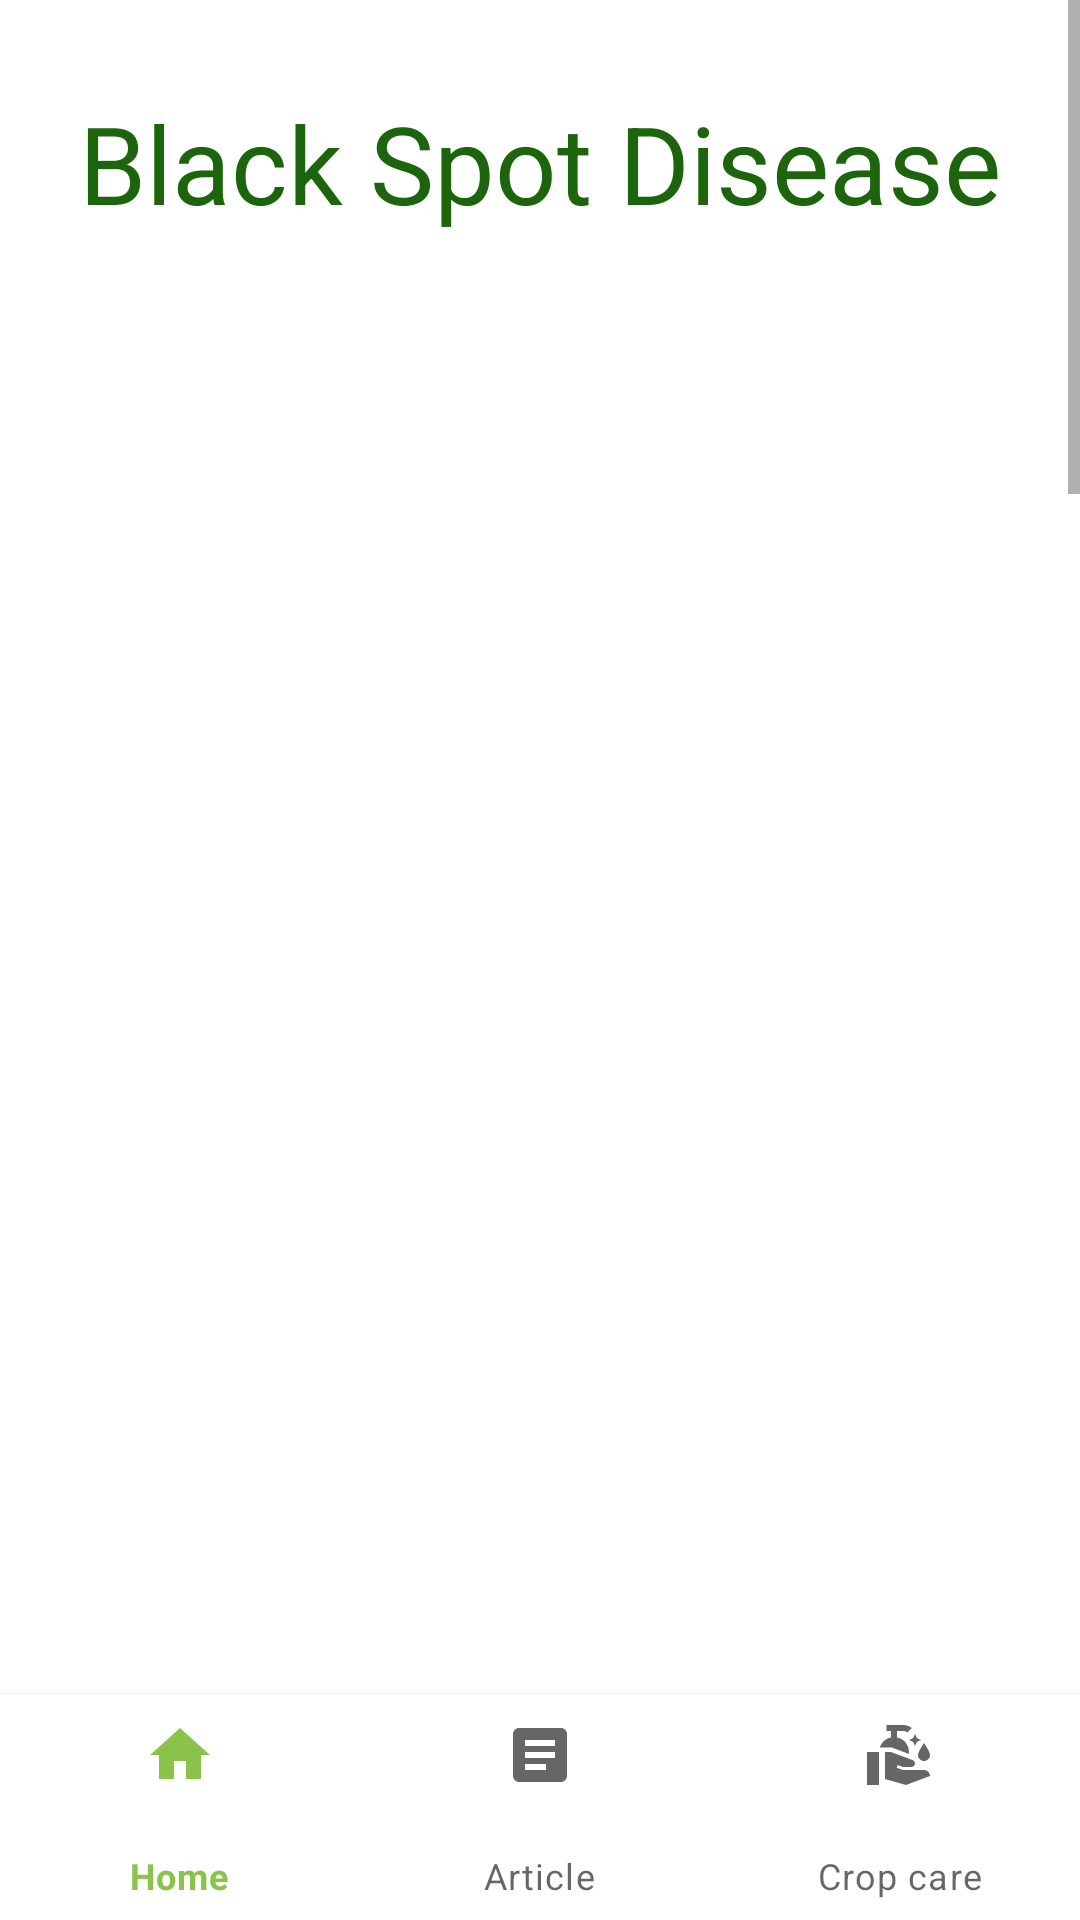

The Android layout XML behind this screen, and the referenced resources:
<!-- AndroidManifest.xml: application theme Theme.FarmPK -->
<!-- res/layout/activity_blackspot.xml -->
<?xml version="1.0" encoding="utf-8"?>
<androidx.constraintlayout.widget.ConstraintLayout
    xmlns:android="http://schemas.android.com/apk/res/android"
    xmlns:app="http://schemas.android.com/apk/res-auto"
    xmlns:tools="http://schemas.android.com/tools"
    android:layout_width="match_parent"
    android:layout_height="match_parent"
    android:orientation="vertical"
    tools:context=".BlackspotActivity">
    <ScrollView
        android:layout_width="match_parent"
        android:layout_height="wrap_content">
    <RelativeLayout
        android:layout_width="match_parent"
        android:layout_height="wrap_content"
        android:orientation="vertical">
    <TextView
        android:layout_width="wrap_content"
        android:layout_height="wrap_content"
        android:id="@+id/blackspotTitle"
        android:text="Black Spot Disease"
        android:textSize="36sp"
        android:layout_marginTop="30dp"
        android:layout_gravity="center"
        android:textColor="@color/green_700"
        android:layout_centerHorizontal="true"/>

        <ImageView
            android:id="@+id/blackspotImg"
            android:layout_width="450dp"
            android:layout_height="450dp"
            android:layout_below="@id/blackspotTitle"
            android:src="@drawable/black_spot" />

        <TextView
            android:id="@+id/blackspotDesc"
            android:layout_width="660dp"
            android:layout_height="wrap_content"
            android:layout_centerHorizontal="true"
            android:layout_gravity="center"

            android:layout_marginLeft="30dp"
            android:layout_marginTop="610dp"
            android:background="@color/yellow_500"
            android:layout_marginRight="30dp"
            android:layout_marginBottom="150dp"
            android:padding="10dp"
            android:justificationMode="inter_word"
            android:text="@string/blackSpot"
            android:textSize="20sp" />
    </RelativeLayout>
    </ScrollView>
    <com.google.android.material.bottomnavigation.BottomNavigationView
        android:id="@+id/bottomNavigationView"
        android:layout_width="match_parent"
        android:layout_height="75dp"
        app:layout_constraintBottom_toBottomOf="parent"
        app:layout_constraintEnd_toEndOf="parent"
        app:layout_constraintHorizontal_bias="0.5"
        app:layout_constraintStart_toStartOf="parent"
        app:menu="@menu/bottom_nav_menu"/>
</androidx.constraintlayout.widget.ConstraintLayout>
<!-- resources referenced by this layout -->
<resources>
  <color name="green_700">#1C650C</color>
  <color name="yellow_500">#E8DC70</color>
  <string name="blackSpot">Black Spot Disease
      \nBlack spot  is the most important fungal disease of roses worldwide. The initial symptoms start as feathery-edged, black spots on lower leaves. As these spots enlarge, the leaves turn yellow and drop off. The disease continues up the stems until the entire plant becomes defoliated.
      \nWhat is the cause of blacks-pot?
      \nBlack spot may develop in fruit when they begin to ripen and in leaves when conditions favour disease development. The main source of infection is spore masses produced on old, un decomposed leaves and shrivelled fruit. The spores are spread by rain splash, by overhead irrigation and on the hands of pickers.
      \n Symptoms of black spot disease include small, circular black spots on the leaves that may merge to form larger, irregular-shaped spots. The spots may also have a yellowish halo around them. As the disease progresses, the leaves may turn yellow and drop prematurely, weakening the plant and reducing its ability to produce fruit or flowers.
  
  \nBlack spot disease is spread by spores that are produced by the fungus and carried by wind and water. The spores can survive on plant debris and in the soil, making it difficult to control the disease once it becomes established in an area.
  
  \nTo prevent and control black spot disease, it is important to practice good plant hygiene, such as removing infected leaves and debris from the garden and avoiding overcrowding of plants. Fungicides may also be used to control the disease, but they should be used judiciously and according to label instructions to avoid harming beneficial insects and pollinators.
  
  \nIn addition to chemical control measures, cultural practices such as planting disease-resistant varieties, providing proper drainage and air circulation, and avoiding overhead watering can also help to prevent and control black spot disease in crops. Regular monitoring and early detection of the disease can also help to prevent its spread and minimize its impact on crop yields.
  
      </string>
  <style name="Theme.FarmPK" parent="Theme.MaterialComponents.DayNight.DarkActionBar">
          
          <item name="colorPrimary">@color/green</item>
          <item name="colorPrimaryVariant">@color/green_700</item>
          <item name="colorOnPrimary">@color/white</item>
          
          <item name="colorSecondary">@color/teal_200</item>
          <item name="colorSecondaryVariant">@color/teal_700</item>
          <item name="colorOnSecondary">@color/black</item>
          
          <item name="android:statusBarColor">?attr/colorPrimaryVariant</item>
          
      </style>
  <color name="green">#8BC34A</color>
  <color name="white">#FFFFFFFF</color>
  <color name="teal_200">#FF03DAC5</color>
  <color name="teal_700">#FF018786</color>
  <color name="black">#FF000000</color>
</resources>
